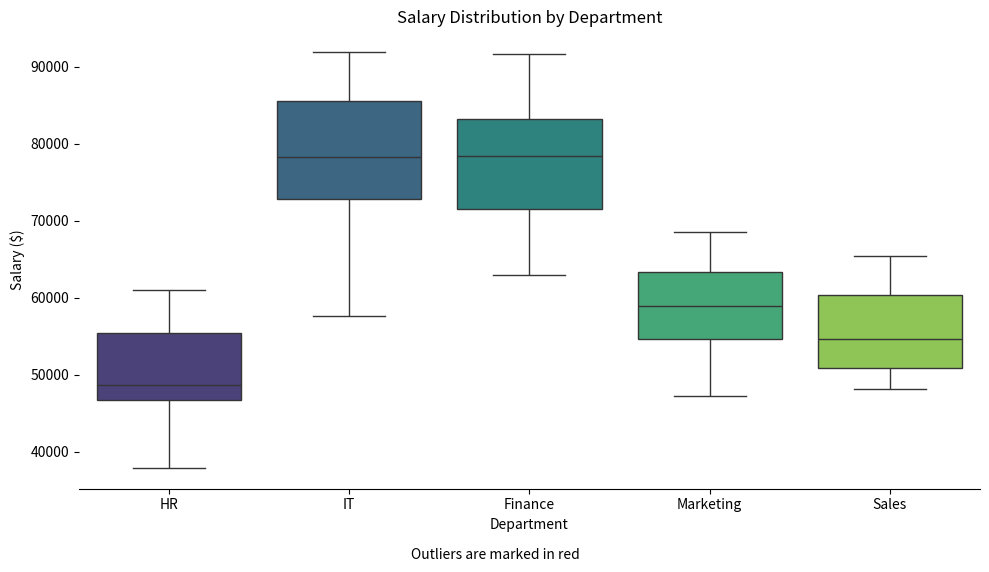

The script that saved this image:
"""
This Python program replicates the R code's functionality:
It generates a sample business dataset of employee salaries by department,
then creates a boxplot visualizing the salary distribution for each department,
highlighting outliers in red.  It uses pandas for data handling and matplotlib/seaborn for plotting.
"""

import pandas as pd
import numpy as np
import matplotlib.pyplot as plt
import seaborn as sns

# Create a sample business dataset (Employee Salary by Department)
np.random.seed(123)
data = pd.DataFrame({
    'Department': np.repeat(['HR', 'IT', 'Finance', 'Marketing', 'Sales'], 20),
    'Salary': np.concatenate([
        np.random.normal(50000, 5000, 20),  # HR salaries
        np.random.normal(80000, 8000, 20),  # IT salaries
        np.random.normal(75000, 7000, 20),  # Finance salaries
        np.random.normal(60000, 6000, 20),  # Marketing salaries
        np.random.normal(55000, 5000, 20)   # Sales salaries
    ])
})

# Create a boxplot using matplotlib and seaborn
plt.figure(figsize=(10, 6))  # Adjust figure size for better readability
sns.boxplot(x='Department', y='Salary', data=data, palette='viridis', fliersize=7,  # Adjust fliersize for outlier size
            flierprops={"marker": "o", "markerfacecolor": "red", "markeredgecolor": "red"}) # Customize outlier appearance
plt.title("Salary Distribution by Department")
plt.xlabel("Department")
plt.ylabel("Salary ($)")
plt.figtext(0.5, 0.01, "Outliers are marked in red", ha="center", fontsize=10) # Add caption
sns.despine(left=True, bottom=False) # Remove spines for a cleaner look
plt.tight_layout(rect=[0, 0.03, 1, 0.95]) # Adjust layout to prevent labels from overlapping
plt.show()